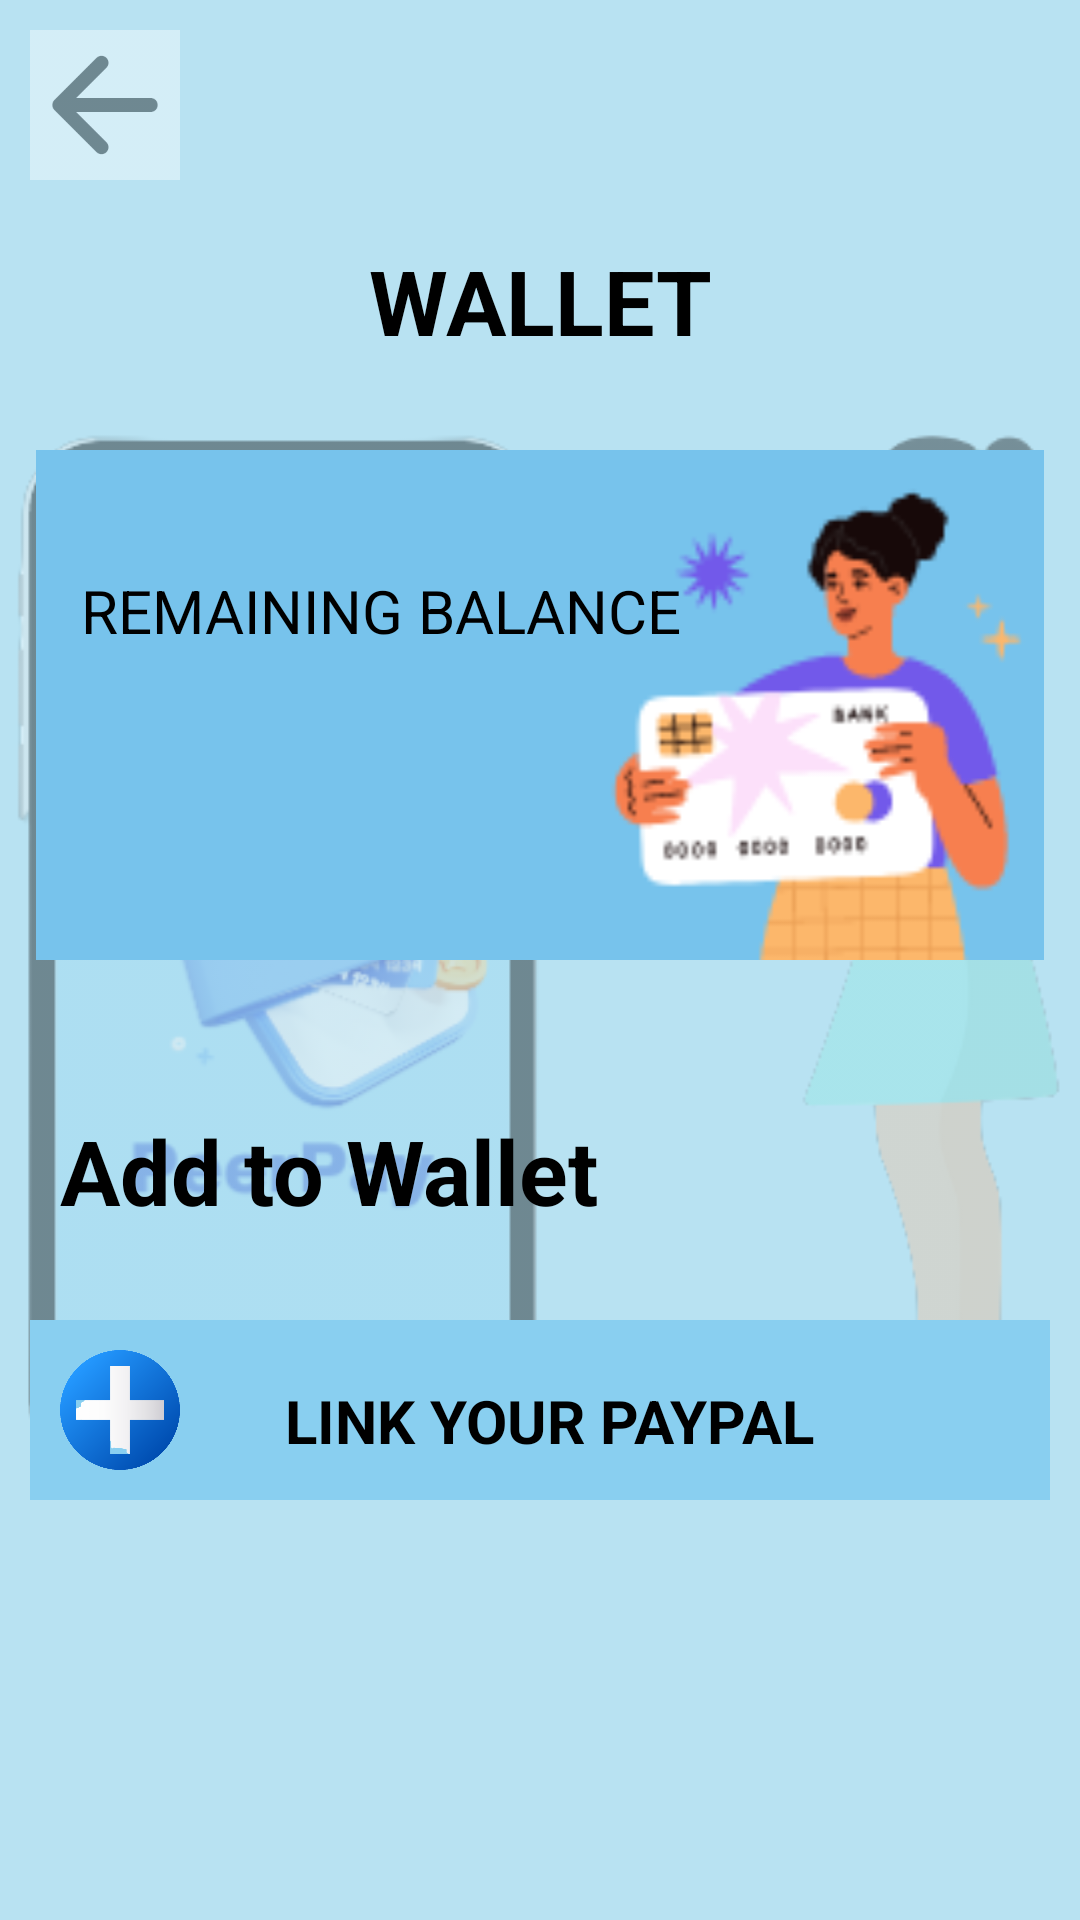

Android layout source for this screen:
<!-- AndroidManifest.xml: application theme Theme.Peerpay_moneytransferapp -->
<!-- res/layout/activity_wallet.xml -->
<?xml version="1.0" encoding="utf-8"?>
<RelativeLayout xmlns:android="http://schemas.android.com/apk/res/android"
    xmlns:app="http://schemas.android.com/apk/res-auto"
    xmlns:tools="http://schemas.android.com/tools"
    android:layout_width="match_parent"
    android:layout_height="match_parent"
    android:background="#b8e2f2"
    tools:context=".Wallet">

    <ImageView
        android:layout_width="match_parent"
        android:layout_height="match_parent"
        android:src="@drawable/finallogo_splashscreen"
        android:alpha="0.4"/>

    <LinearLayout
        android:layout_width="match_parent"
        android:layout_height="match_parent"
        android:layout_marginLeft="10dp"
        android:layout_marginTop="10dp"
        android:layout_marginRight="10dp"
        android:layout_marginBottom="10dp"
        android:orientation="vertical"/>

    <ImageView
        android:id="@+id/wallet_tomain"
        android:layout_width="50dp"
        android:layout_height="50dp"
        android:layout_marginTop="10dp"
        android:layout_marginLeft="10dp"
        android:layout_marginRight="160dp"
        android:src="@drawable/back_arrow2"
        android:alpha="0.4"
        android:contentDescription="Back Button" />

    <TextView
        android:id="@+id/wallet_slogan"
        android:layout_width="match_parent"
        android:layout_height="wrap_content"
        android:layout_marginTop="80dp"
        android:gravity="center"
        android:text="wallet"
        android:textAllCaps="true"
        android:textColor="#000000"
        android:textSize="30sp"
        android:textStyle="bold" />

    <LinearLayout
        android:layout_width="match_parent"
        android:layout_height="170dp"
        android:layout_marginLeft="12dp"
        android:layout_marginTop="150dp"
        android:layout_marginRight="12dp"
        android:background="@drawable/logo_main"
        android:orientation="vertical">

        <TextView
            android:id="@+id/textView12"
            android:layout_width="wrap_content"
            android:layout_height="wrap_content"
            android:gravity="center"
            android:text="remaining balance"
            android:textAllCaps="true"
            android:paddingTop="40dp"
            android:paddingLeft="15dp"
            android:textColor="#000000"
            android:textSize="20sp"
            android:textStyle="normal" />

        <TextView
            android:id="@+id/balanceTextView"
            android:layout_width="wrap_content"
            android:layout_height="wrap_content"
            android:paddingLeft="75dp"
            android:paddingTop="15dp"
            android:text=" "
            android:textAllCaps="true"
            android:textColor="#000000"
            android:textSize="30sp"
            android:textStyle="bold" />

    </LinearLayout>

    <TextView
        android:id="@+id/request_slogan"
        android:layout_width="match_parent"
        android:layout_height="wrap_content"
        android:layout_marginTop="370dp"
        android:gravity="left"
        android:text="Add to Wallet"
        android:textColor="#000000"
        android:textSize="30sp"
        android:textStyle="bold"
        android:layout_marginStart="20dp"
        android:layout_marginEnd="20dp"/>

    <LinearLayout
        android:layout_width="match_parent"
        android:layout_height="60dp"
        android:layout_marginLeft="10dp"
        android:layout_marginRight="10dp"
        android:layout_marginTop="440dp"
        android:background="#89cff0">

        <LinearLayout
            android:layout_width="50dp"
            android:layout_height="60dp"
            android:orientation="horizontal">

            <ImageView
                android:id="@+id/link_paypal"
                android:layout_width="wrap_content"
                android:layout_height="wrap_content"
                android:layout_gravity="center"
                android:layout_marginStart="10dp"
                android:src="@drawable/plus2_removebg_preview" />
        </LinearLayout>

        <TextView
            android:layout_width="332dp"
            android:layout_height="match_parent"
            android:paddingLeft="35dp"
            android:paddingTop="20dp"
            android:text="Link your PayPal "
            android:textAllCaps="true"
            android:textColor="#000000"
            android:textSize="20sp"
            android:textStyle="bold" />

    </LinearLayout>

</RelativeLayout>
<!-- resources referenced by this layout -->
<resources>
  <!-- drawable back_arrow2: png bitmap (drawable, 997 bytes) -->
  <!-- drawable finallogo_splashscreen: png bitmap (drawable, 70205 bytes) -->
  <!-- drawable logo_main: png bitmap (drawable, 7278 bytes) -->
  <!-- drawable plus2_removebg_preview: png bitmap (drawable, 49663 bytes) -->
  <style name="Theme.Peerpay_moneytransferapp" parent="Base.Theme.Peerpay_moneytransferapp" />
  <style name="Base.Theme.Peerpay_moneytransferapp" parent="Theme.Material3.DayNight.NoActionBar">
          
          
      </style>
</resources>
